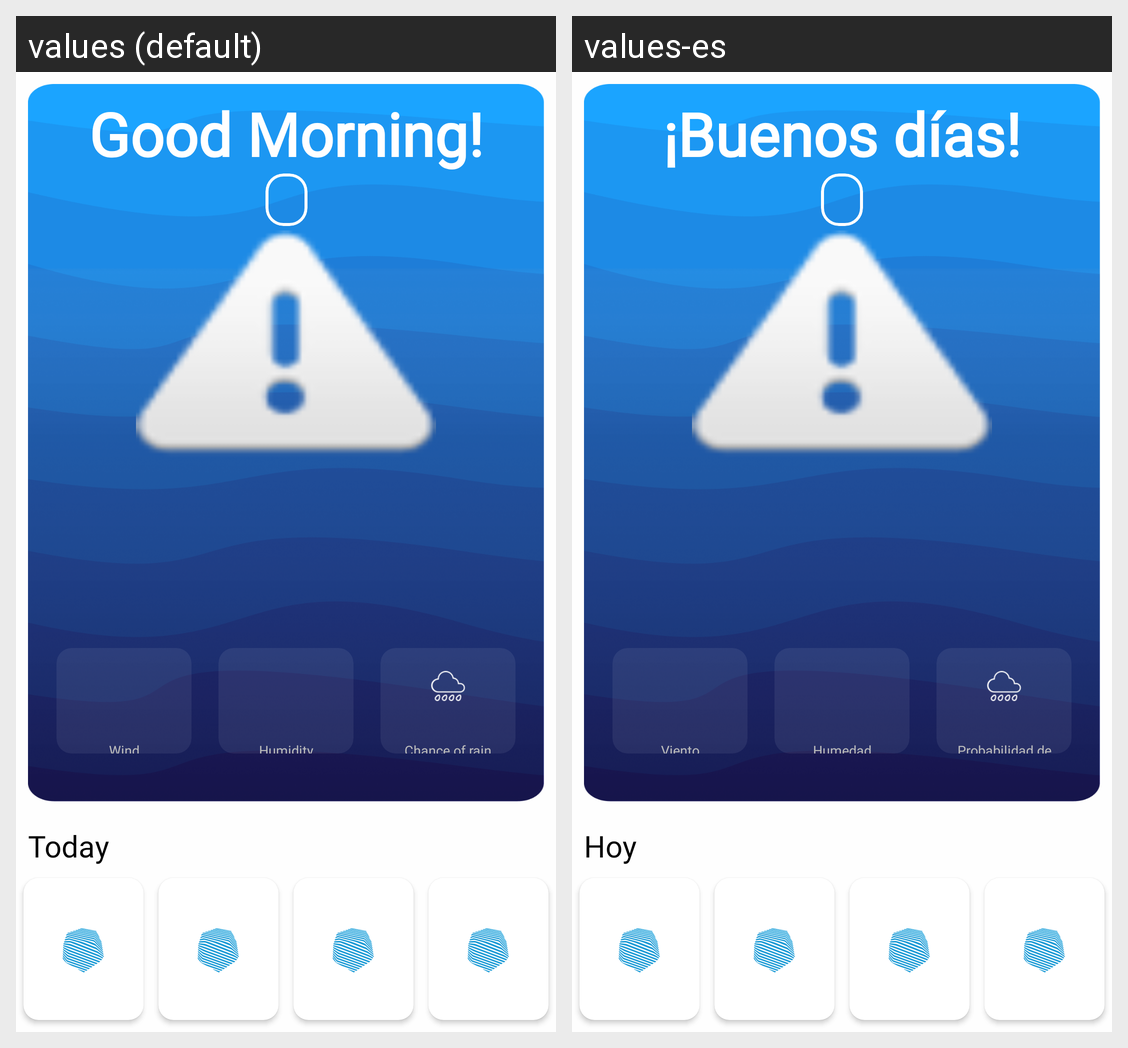

This grid shows one Android layout under two languages. Give, for every string resource on the screen, its name, the default text and each shown locale's text.
Android screen res/layout/activity_main.xml rendered under 2 locales, left to right: values (default), values-es. Device: Nexus 5 (rendered at 1080×1920; each locale shown at half size, 540×960, under a caption strip naming it); theme Theme.ViceWeath.
Strings drawn on this screen, with the default value and each locale's value (text and hints the layout hard-codes, and strings that could not be matched under every locale, appear in the picture but are not listed):

good_morning
  values: Good Morning!
  values-es: ¡Buenos días!

wind
  values: Wind
  values-es: Viento

humidity
  values: Humidity
  values-es: Humedad

chance_of_rain
  values: Chance of rain
  values-es: Probabilidad de lluvia

today
  values: Today
  values-es: Hoy
